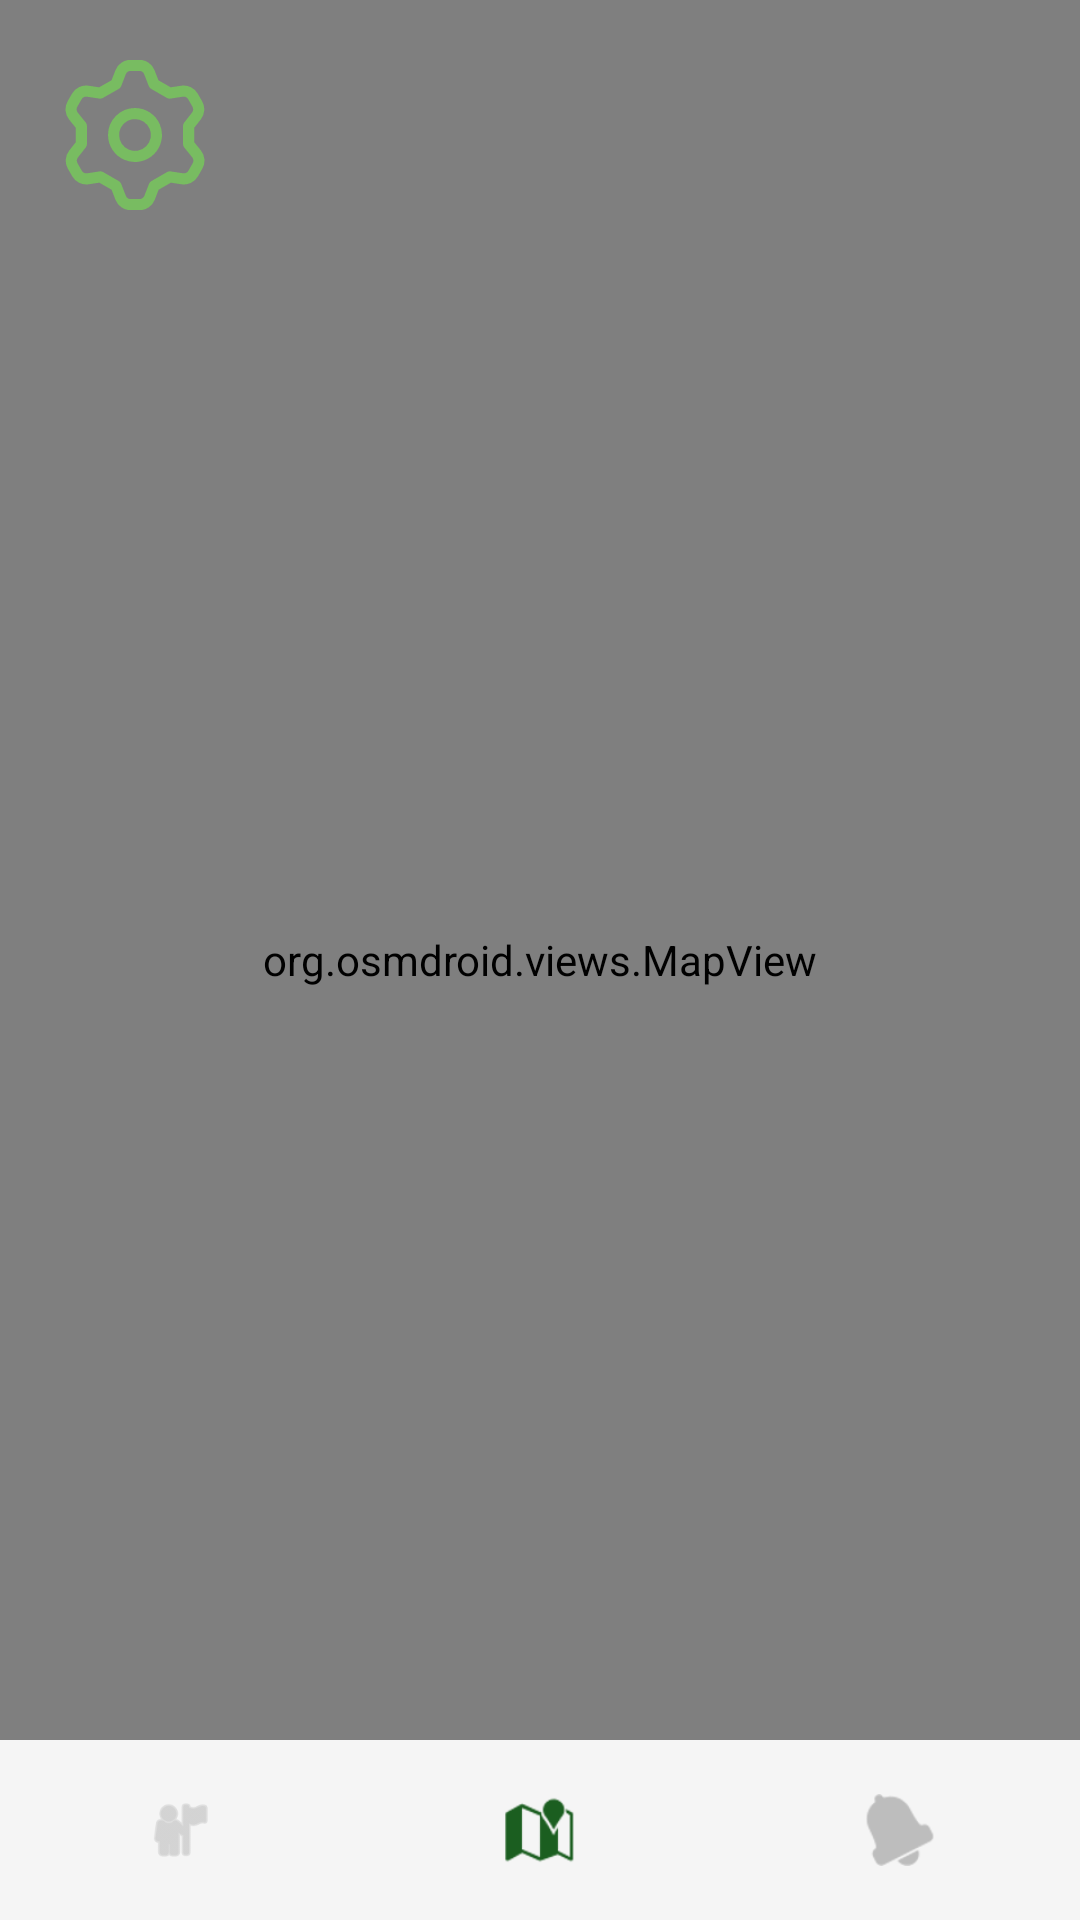

Android layout source for this screen:
<!-- AndroidManifest.xml: application theme Theme.ColetaPlus.NoActionBar -->
<!-- res/layout/activity_tela_inicial.xml -->
<?xml version="1.0" encoding="utf-8"?>
<RelativeLayout xmlns:android="http://schemas.android.com/apk/res/android" xmlns:app="http://schemas.android.com/apk/res-auto"
    xmlns:tools="http://schemas.android.com/tools"
    android:id="@+id/main"
    android:layout_width="match_parent"
    android:layout_height="match_parent"
    tools:context=".TelaInicialActivity">

    
    <org.osmdroid.views.MapView
        android:id="@+id/mapViewSimpleloc"
        android:layout_width="match_parent"
        android:layout_height="match_parent" >



    </org.osmdroid.views.MapView>


    <View
        android:id="@+id/configuracoes"
        android:layout_marginStart="20dp"
        android:layout_marginTop="20dp"
        android:layout_width="50dp"
        android:layout_height="50dp"
        android:background="@drawable/confi"
        android:layout_alignParentStart="true"
       />


    <LinearLayout
        android:id="@+id/bottomNavBar"
        android:layout_width="match_parent"
        android:layout_height="60dp"
        android:background="#F5F5F5"
        android:gravity="center_vertical"
        android:layout_alignParentBottom="true"
        android:orientation="horizontal"
        app:layout_constraintBottom_toBottomOf="parent">

        <ImageView
            android:id="@+id/tuser"
            android:layout_width="0dp"
            android:layout_height="24dp"
            android:layout_weight="1"
            app:tint="#BDBDBD"
            android:src="@android:drawable/ic_menu_myplaces"
            />

        <ImageView
            android:id="@+id/muser"
            android:layout_width="0dp"
            android:layout_height="24dp"
            android:layout_weight="1"
            android:src="@android:drawable/ic_dialog_map"

            app:tint="@color/green_card_dark"/>

        <ImageView
            android:id="@+id/nuser"
            android:layout_width="0dp"
            android:layout_height="24dp"
            android:layout_weight="1"
            android:src="@android:drawable/ic_popup_reminder"
            app:tint="#BDBDBD" />
    </LinearLayout>


    
    
    <FrameLayout
        android:id="@+id/view3"
        android:layout_width="match_parent"
        android:layout_height="wrap_content"
        android:layout_centerInParent="true"
        android:visibility="gone"
        tools:visibility="invisible"
        android:layout_marginHorizontal="30dp"
        android:background="@drawable/fundoframe"
        android:paddingBottom="24dp">

        
        <View
            android:id="@+id/button1"
            android:layout_width="14dp"
            android:layout_height="14dp"
            android:layout_gravity="top|end"
            android:layout_marginTop="16dp"
            android:layout_marginEnd="16dp"
            android:background="@drawable/x" />

        
        <LinearLayout
            android:layout_width="match_parent"
            android:layout_height="wrap_content"
            android:orientation="vertical"
            android:gravity="center_horizontal"
            android:paddingTop="40dp">

            
            <ImageView
                android:id="@+id/imageView2"
                android:layout_width="50dp"
                android:layout_height="50dp"
                android:background="@drawable/trash_vermelha" />

            
            <TextView
                android:id="@+id/textView2"
                android:layout_width="wrap_content"
                android:layout_height="wrap_content"
                android:layout_marginTop="8dp"
                android:text="Lixeira {nome}"
                android:textColor="@android:color/black"
                android:textSize="20sp"
                android:textStyle="bold" />

            
            <RadioGroup
                android:id="@+id/radioGroupStatus"
                android:layout_width="wrap_content"
                android:layout_height="wrap_content"
                android:layout_marginTop="24dp"
                android:orientation="horizontal">

                
                <RadioButton
                    android:id="@+id/radioVazio"
                    style="@style/Widget.App.RadioButtonAsText"
                    android:layout_width="wrap_content"
                    android:layout_height="wrap_content"
                    android:text="Vazio" />

                
                <RadioButton
                    android:id="@+id/radioIntermediario"
                    style="@style/Widget.App.RadioButtonAsText"
                    android:layout_width="wrap_content"
                    android:layout_height="wrap_content"
                    android:checked="true"
                    android:text="Intermediário" />

                
                <RadioButton
                    android:id="@+id/radioCheio"
                    style="@style/Widget.App.RadioButtonAsText"
                    android:layout_width="wrap_content"
                    android:layout_height="wrap_content"
                    android:text="Cheio" />

            </RadioGroup>

            
            <com.google.android.material.textfield.TextInputLayout
                android:layout_width="match_parent"
                android:layout_height="wrap_content"
                android:layout_marginHorizontal="24dp"
                android:layout_marginTop="16dp"
                android:hint="Adicione uma descrição..."
                style="@style/Widget.MaterialComponents.TextInputLayout.OutlinedBox">

                <com.google.android.material.textfield.TextInputEditText
                    android:layout_width="match_parent"
                    android:layout_height="wrap_content"
                    android:gravity="top|start"
                    android:inputType="textMultiLine"
                    android:minLines="3"
                    />

            </com.google.android.material.textfield.TextInputLayout>

            
            <Button
                android:id="@+id/button"
                android:layout_width="150dp"
                android:layout_height="wrap_content"
                android:layout_marginTop="24dp"
                android:text="Enviar" />

        </LinearLayout>

    </FrameLayout>





</RelativeLayout>
<!-- resources referenced by this layout -->
<resources>
  <color name="green_card_dark">#1B5E20</color>
  <!-- drawable confi: vector/xml drawable (drawable, 2165 chars, omitted) -->
  <!-- drawable fundoframe (drawable) -->
  <?xml version="1.0" encoding="utf-8"?>
  <shape xmlns:android="http://schemas.android.com/apk/res/android"
      android:shape="rectangle">
  
      <stroke
      android:width="2dp"
      android:color="@color/grey" />
  
      
      <solid android:color="#FFFFFF" /> 
  
      
      <corners android:radius="8dp" />
  
  </shape>
  <!-- drawable trash_vermelha (drawable) -->
  <vector xmlns:android="http://schemas.android.com/apk/res/android"
      android:width="21dp"
      android:height="21dp"
      android:viewportWidth="21"
      android:viewportHeight="21">
    <path
        android:pathData="M10.1,10.1m-10.1,0a10.1,10.1 0,1 1,20.199 0a10.1,10.1 0,1 1,-20.199 0"
        android:fillColor="#FF2B07"/>
    <path
        android:pathData="M11.992,6.81H13.247C13.475,6.81 13.653,6.987 13.653,7.215V7.507C13.653,7.697 13.513,7.875 13.336,7.913V13.934C13.336,14.328 13.006,14.644 12.601,14.644H7.455C7.049,14.644 6.732,14.328 6.732,13.934V7.913C6.555,7.875 6.403,7.697 6.403,7.507V7.215C6.403,6.987 6.593,6.81 6.821,6.81H8.063V6.277C8.063,5.884 8.38,5.555 8.785,5.555H11.27C11.675,5.555 11.992,5.884 11.992,6.277V6.81ZM11.27,6.189H8.785C8.722,6.189 8.684,6.227 8.684,6.277V6.81H11.371V6.277C11.371,6.227 11.333,6.189 11.27,6.189ZM7.657,13.833H12.41C12.461,13.833 12.499,13.77 12.499,13.719V7.925H7.556V13.719C7.556,13.77 7.594,13.833 7.657,13.833ZM8.633,13.364H8.557C8.329,13.364 8.139,13.174 8.139,12.946V8.8C8.139,8.585 8.329,8.407 8.557,8.407H8.633C8.849,8.407 9.039,8.585 9.039,8.8V12.946C9.039,13.174 8.849,13.364 8.633,13.364ZM10.066,13.364H10.002C9.774,13.364 9.584,13.174 9.584,12.946V8.8C9.584,8.585 9.774,8.407 10.002,8.407H10.066C10.294,8.407 10.484,8.585 10.484,8.8V12.946C10.484,13.174 10.294,13.364 10.066,13.364ZM11.498,13.364H11.434C11.206,13.364 11.029,13.174 11.029,12.946V8.8C11.029,8.585 11.206,8.407 11.434,8.407H11.498C11.726,8.407 11.916,8.585 11.916,8.8V12.946C11.916,13.174 11.726,13.364 11.498,13.364Z"
        android:fillColor="#ffffff"/>
  </vector>
  <!-- drawable x (drawable) -->
  <vector xmlns:android="http://schemas.android.com/apk/res/android"
      android:width="14dp"
      android:height="14dp"
      android:viewportWidth="14"
      android:viewportHeight="14">
    <group>
      <clip-path
          android:pathData="M0,0h14v14h-14z"/>
      <path
          android:strokeWidth="1"
          android:pathData="M13.5,0.5L0.5,13.5"
          android:strokeLineJoin="round"
          android:fillColor="#00000000"
          android:strokeColor="#0D0D26"
          android:strokeLineCap="round"/>
      <path
          android:strokeWidth="1"
          android:pathData="M0.5,0.5L13.5,13.5"
          android:strokeLineJoin="round"
          android:fillColor="#00000000"
          android:strokeColor="#0D0D26"
          android:strokeLineCap="round"/>
    </group>
  </vector>
  <style name="Widget.App.RadioButtonAsText" parent="Widget.AppCompat.CompoundButton.RadioButton">
          <item name="android:background">@android:color/transparent</item>
          <item name="android:button">@null</item>
          <item name="android:textColor">@color/radio_text_selector</item>
          <item name="android:textAlignment">center</item>
          <item name="android:textStyle">bold</item>
          <item name="android:textSize">16sp</item>
          <item name="android:paddingHorizontal">16dp</item>
          <item name="android:paddingVertical">8dp</item>
      </style>
  <style name="Theme.ColetaPlus.NoActionBar">
          <item name="windowActionBar">false</item>
          <item name="windowNoTitle">true</item>
      </style>
  <color name="grey">#AFB0B6</color>
</resources>
